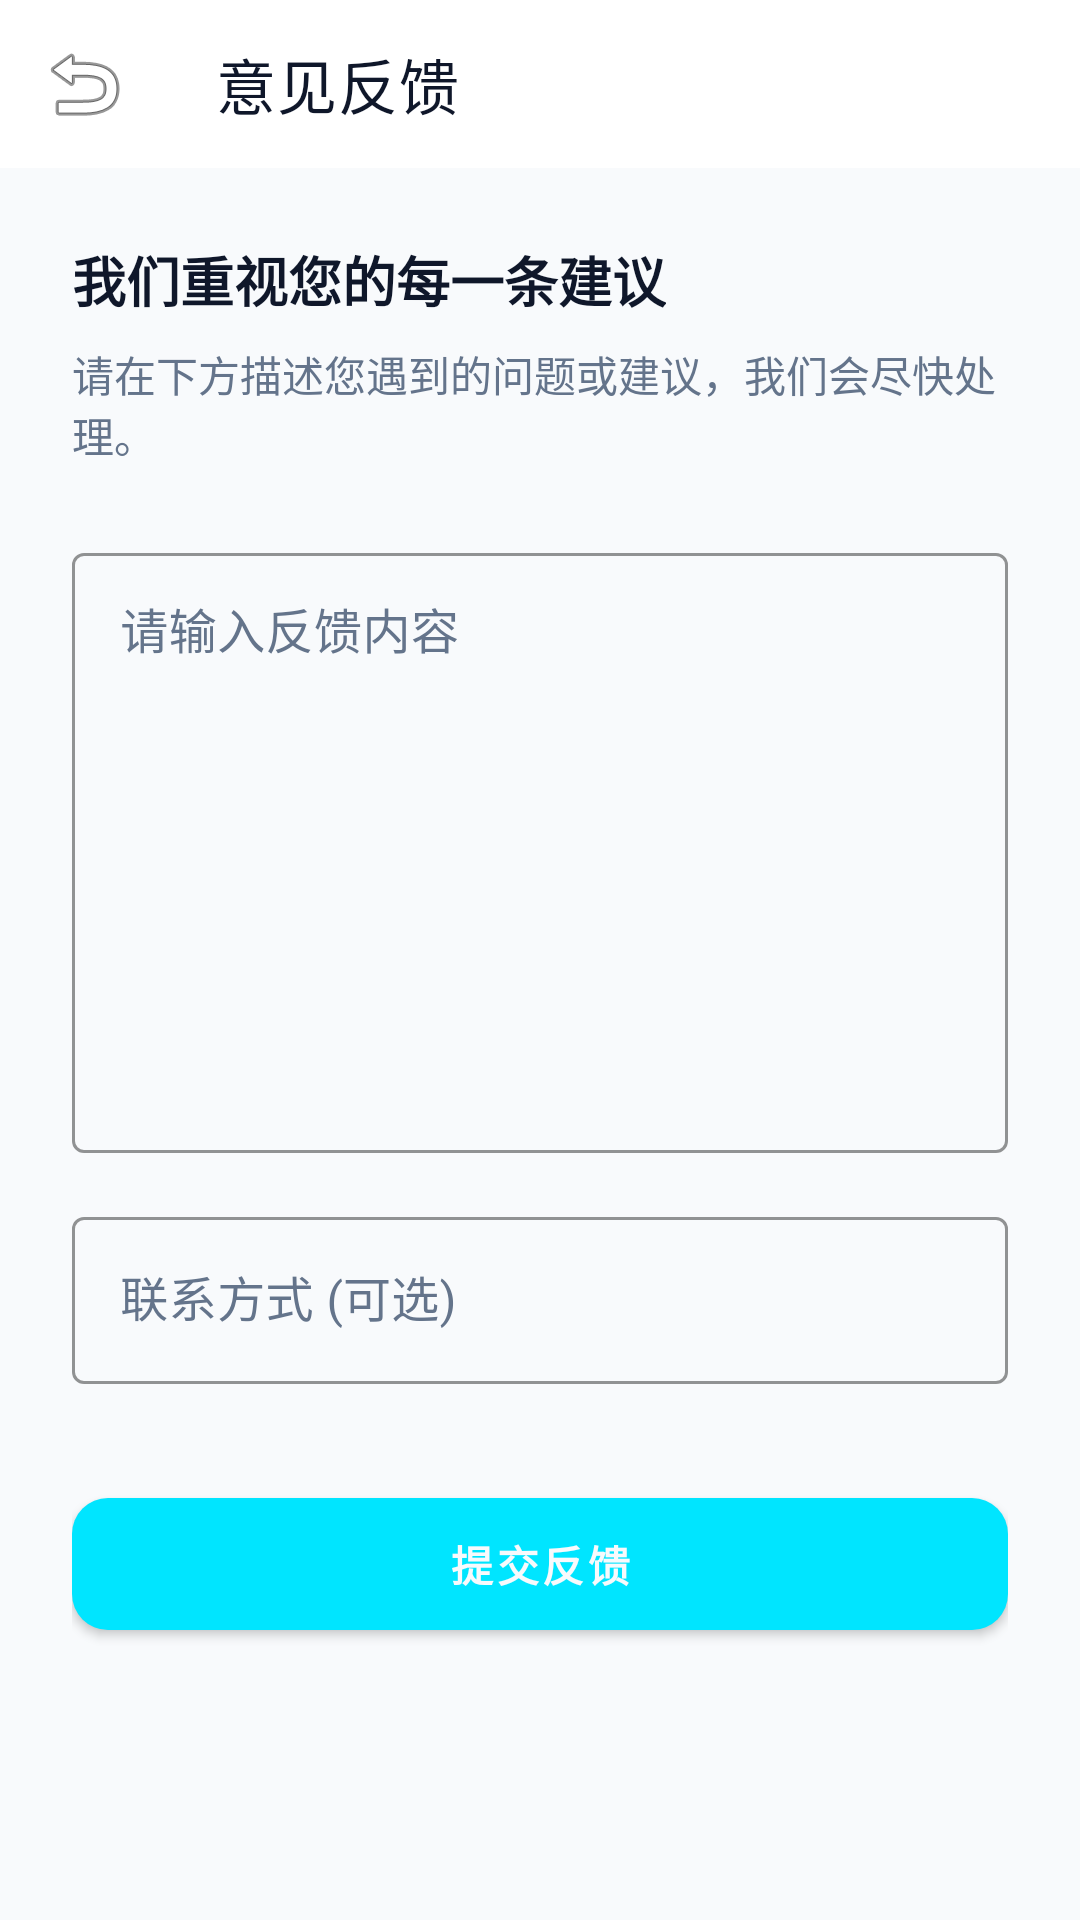

Here is an Android app screen rendered from its layout file. Give the layout XML and the strings, colors and styles it references.
<!-- AndroidManifest.xml: application theme Theme.Thehub -->
<!-- res/layout/fragment_feedback.xml -->
<?xml version="1.0" encoding="utf-8"?>
<LinearLayout xmlns:android="http://schemas.android.com/apk/res/android"
    xmlns:app="http://schemas.android.com/apk/res-auto"
    android:layout_width="match_parent"
    android:layout_height="match_parent"
    android:background="@color/app_background"
    android:orientation="vertical">

    <com.google.android.material.appbar.MaterialToolbar
        android:id="@+id/toolbar"
        android:layout_width="match_parent"
        android:layout_height="?attr/actionBarSize"
        android:background="@color/app_surface"
        app:navigationIcon="@android:drawable/ic_menu_revert"
        app:title="意见反馈"
        app:titleTextColor="@color/text_primary" />

    <ScrollView
        android:layout_width="match_parent"
        android:layout_height="match_parent">

        <LinearLayout
            android:layout_width="match_parent"
            android:layout_height="wrap_content"
            android:orientation="vertical"
            android:padding="24dp">

            <TextView
                android:layout_width="wrap_content"
                android:layout_height="wrap_content"
                android:text="我们重视您的每一条建议"
                android:textColor="@color/text_primary"
                android:textSize="18sp"
                android:textStyle="bold" />

            <TextView
                android:layout_width="wrap_content"
                android:layout_height="wrap_content"
                android:layout_marginTop="8dp"
                android:text="请在下方描述您遇到的问题或建议，我们会尽快处理。"
                android:textColor="@color/text_secondary"
                android:textSize="14sp" />

            <com.google.android.material.textfield.TextInputLayout
                style="@style/Widget.MaterialComponents.TextInputLayout.OutlinedBox"
                android:layout_width="match_parent"
                android:layout_height="wrap_content"
                android:layout_marginTop="24dp"
                android:hint="请输入反馈内容"
                android:textColorHint="@color/text_secondary"
                app:boxStrokeColor="@color/primary_color"
                app:hintTextColor="@color/primary_color">

                <com.google.android.material.textfield.TextInputEditText
                    android:id="@+id/et_feedback"
                    android:layout_width="match_parent"
                    android:layout_height="200dp"
                    android:gravity="top"
                    android:inputType="textMultiLine"
                    android:textColor="@color/text_primary" />

            </com.google.android.material.textfield.TextInputLayout>

            <com.google.android.material.textfield.TextInputLayout
                style="@style/Widget.MaterialComponents.TextInputLayout.OutlinedBox"
                android:layout_width="match_parent"
                android:layout_height="wrap_content"
                android:layout_marginTop="16dp"
                android:hint="联系方式 (可选)"
                android:textColorHint="@color/text_secondary"
                app:boxStrokeColor="@color/primary_color"
                app:hintTextColor="@color/primary_color">

                <com.google.android.material.textfield.TextInputEditText
                    android:id="@+id/et_contact"
                    android:layout_width="match_parent"
                    android:layout_height="wrap_content"
                    android:inputType="textEmailAddress|phone"
                    android:textColor="@color/text_primary" />

            </com.google.android.material.textfield.TextInputLayout>

            <com.google.android.material.button.MaterialButton
                android:id="@+id/btn_submit"
                android:layout_width="match_parent"
                android:layout_height="56dp"
                android:layout_marginTop="32dp"
                android:text="提交反馈"
                android:textColor="@color/app_background"
                android:textStyle="bold"
                app:backgroundTint="@color/primary_color"
                app:cornerRadius="12dp" />

        </LinearLayout>
    </ScrollView>

</LinearLayout>
<!-- resources referenced by this layout -->
<resources>
  <color name="app_background">#F8FAFC</color>
  <color name="app_surface">#FFFFFF</color>
  <color name="primary_color">#00E5FF</color>
  <color name="text_primary">#0F172A</color>
  <color name="text_secondary">#64748B</color>
  <style name="Theme.Thehub" parent="Theme.MaterialComponents.DayNight.NoActionBar">
          
          <item name="colorPrimary">@color/primary_color</item>
          <item name="colorPrimaryVariant">@color/primary_dark</item>
          <item name="colorOnPrimary">@color/white</item>
          
          <item name="colorSecondary">@color/accent_color</item>
          <item name="colorSecondaryVariant">@color/accent_color</item>
          <item name="colorOnSecondary">@color/white</item>
          
          <item name="android:statusBarColor">@color/app_background</item>
          <item name="android:windowLightStatusBar">true</item>
          
          
          <item name="android:windowBackground">@color/app_background</item>
          <item name="colorSurface">@color/app_surface</item>
          <item name="android:colorBackground">@color/app_background</item>
          <item name="colorOnSurface">@color/text_primary</item>
          <item name="colorOnBackground">@color/text_primary</item>
      </style>
  <color name="primary_dark">#00B8D4</color>
  <color name="white">#FFFFFFFF</color>
  <color name="accent_color">#F472B6</color>
</resources>
